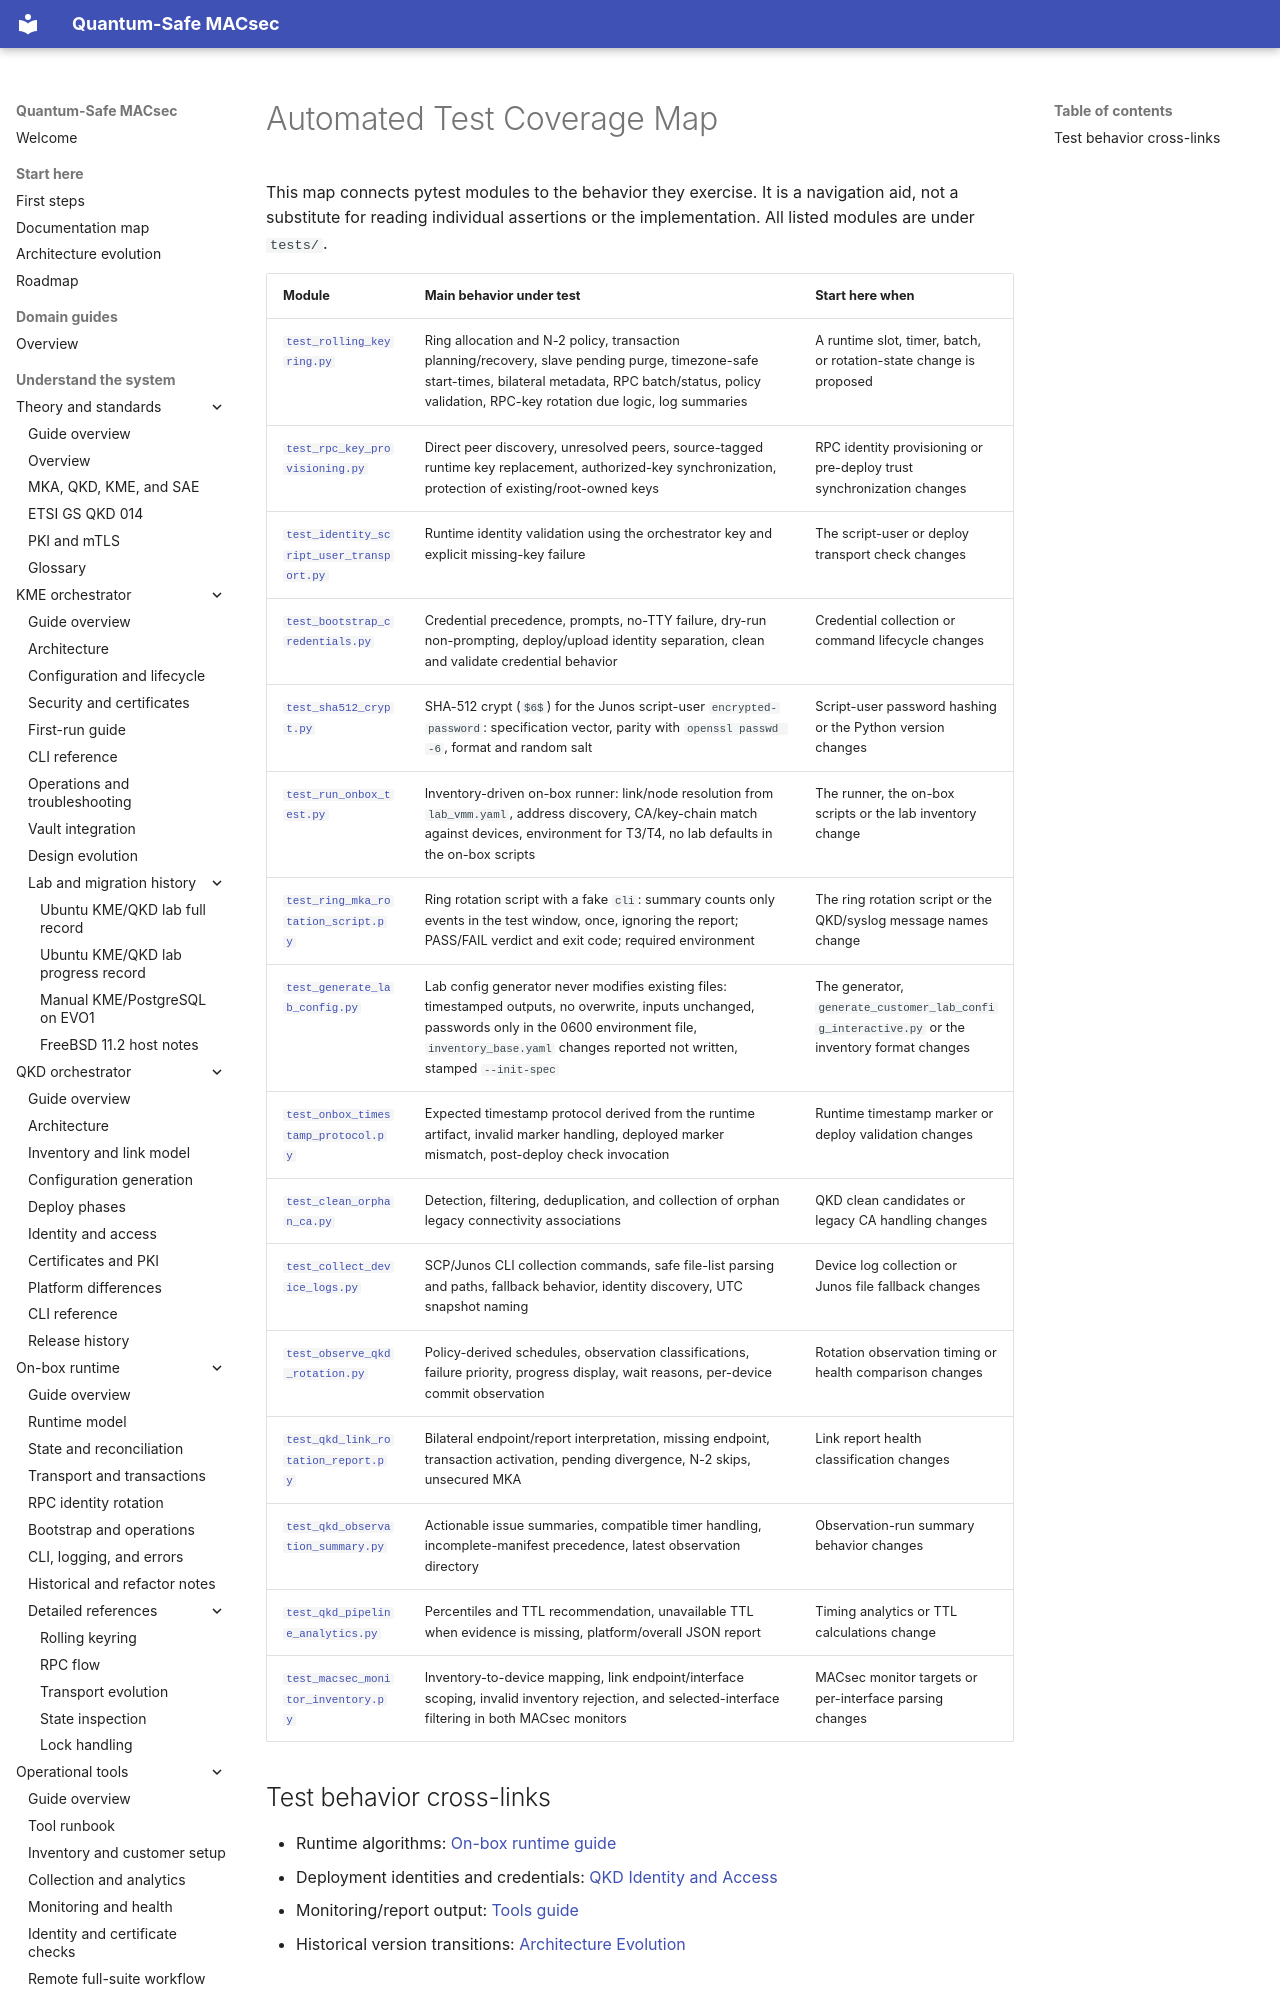

repository: JNPRAutomate/Quantum-Safe-MACsec · page: test/coverage_map/index.html · generator: mkdocs

# Automated Test Coverage Map

This map connects pytest modules to the behavior they exercise. It is a
navigation aid, not a substitute for reading individual assertions or the
implementation. All listed modules are under `tests/`.
